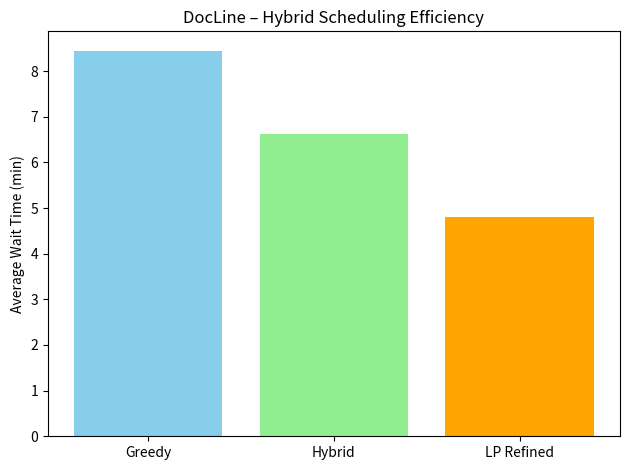

The script that saved this image:
import matplotlib.pyplot as plt

greedy = 8.45
hybrid = 6.62
lp_refined = 4.80

plt.bar(["Greedy", "Hybrid", "LP Refined"], [greedy, hybrid, lp_refined],
        color=["skyblue", "lightgreen", "orange"])
plt.ylabel("Average Wait Time (min)")
plt.title("DocLine – Hybrid Scheduling Efficiency")
plt.tight_layout()
plt.show()
print("✅ Chart displayed comparing scheduling methods.")